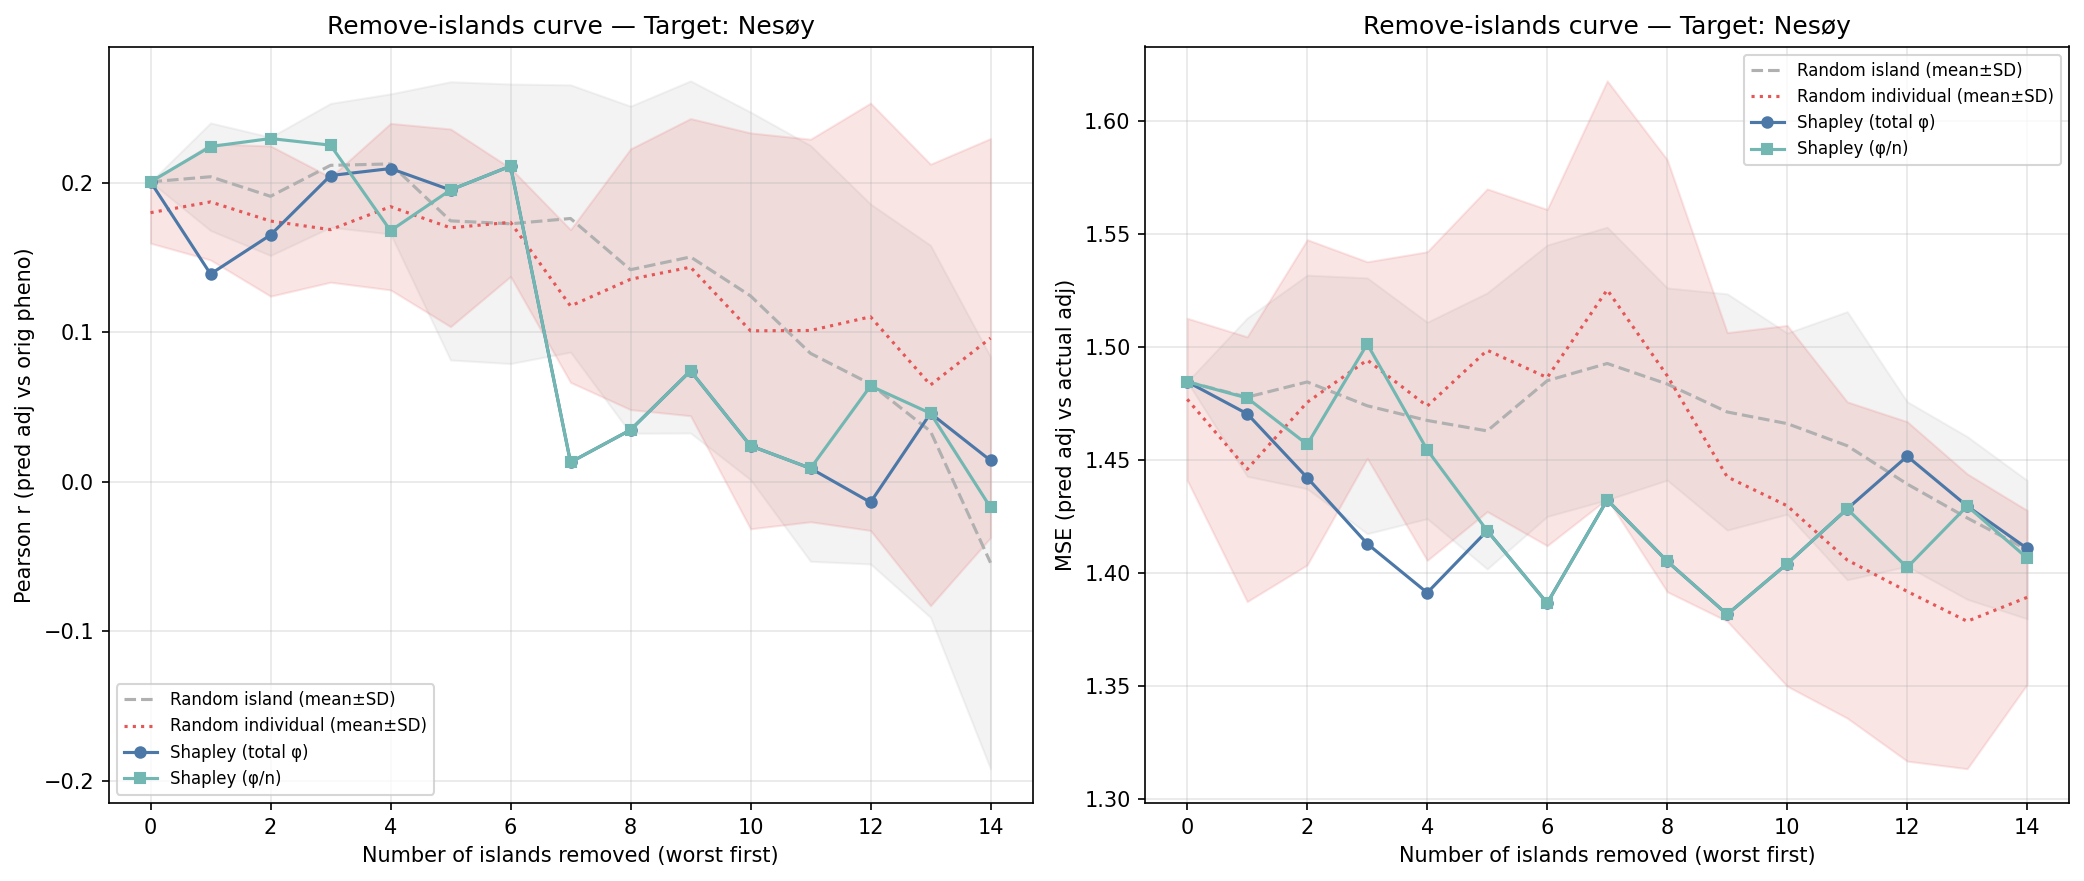

Data behind this chart, as committed beside it:
n_removed, n_islands_remaining, n_individuals_remaining, corr_eval, mse_adj, method, order_seed, target_island
0, 15, 5578, 0.2005, 1.485, shapley_total, -1, 0
1, 14, 5020, 0.1389, 1.47, shapley_total, -1, 0
2, 13, 4761, 0.165, 1.442, shapley_total, -1, 0
3, 12, 4559, 0.2047, 1.413, shapley_total, -1, 0
4, 11, 4073, 0.2094, 1.391, shapley_total, -1, 0
5, 10, 3879, 0.1951, 1.419, shapley_total, -1, 0
6, 9, 3721, 0.2111, 1.387, shapley_total, -1, 0
7, 8, 2643, 0.01302, 1.432, shapley_total, -1, 0
8, 7, 2246, 0.03463, 1.405, shapley_total, -1, 0
9, 6, 1663, 0.07411, 1.382, shapley_total, -1, 0
10, 5, 1079, 0.02401, 1.404, shapley_total, -1, 0
11, 4, 906, 0.00895, 1.428, shapley_total, -1, 0
12, 3, 740, -0.01377, 1.452, shapley_total, -1, 0
13, 2, 448, 0.04574, 1.43, shapley_total, -1, 0
14, 1, 356, 0.01423, 1.411, shapley_total, -1, 0
0, 15, 5578, 0.2005, 1.485, shapley_mean, -1, 0
1, 14, 5319, 0.2241, 1.477, shapley_mean, -1, 0
2, 13, 5117, 0.2295, 1.457, shapley_mean, -1, 0
3, 12, 4923, 0.225, 1.501, shapley_mean, -1, 0
4, 11, 4365, 0.1678, 1.454, shapley_mean, -1, 0
5, 10, 3879, 0.1951, 1.419, shapley_mean, -1, 0
6, 9, 3721, 0.2111, 1.387, shapley_mean, -1, 0
7, 8, 2643, 0.01302, 1.432, shapley_mean, -1, 0
8, 7, 2246, 0.03463, 1.405, shapley_mean, -1, 0
9, 6, 1663, 0.07411, 1.382, shapley_mean, -1, 0
10, 5, 1079, 0.02401, 1.404, shapley_mean, -1, 0
11, 4, 906, 0.00895, 1.428, shapley_mean, -1, 0
12, 3, 614, 0.064, 1.402, shapley_mean, -1, 0
13, 2, 448, 0.04574, 1.43, shapley_mean, -1, 0
14, 1, 92, -0.01718, 1.407, shapley_mean, -1, 0
0, 15, 5578, 0.2005, 1.485, random_island, 0, 0
1, 14, 5286, 0.2512, 1.434, random_island, 0, 0
2, 13, 5128, 0.2359, 1.422, random_island, 0, 0
3, 12, 4545, 0.2756, 1.433, random_island, 0, 0
4, 11, 4148, 0.2491, 1.434, random_island, 0, 0
5, 10, 3590, 0.2335, 1.395, random_island, 0, 0
6, 9, 3006, 0.2016, 1.469, random_island, 0, 0
7, 8, 2812, 0.1694, 1.495, random_island, 0, 0
8, 7, 1734, 0.01565, 1.447, random_island, 0, 0
9, 6, 1561, 0.01495, 1.464, random_island, 0, 0
10, 5, 1359, 0.01579, 1.461, random_island, 0, 0
11, 4, 1003, -0.04079, 1.438, random_island, 0, 0
12, 3, 744, 0.06397, 1.38, random_island, 0, 0
13, 2, 652, 0.08964, 1.355, random_island, 0, 0
14, 1, 166, 0.01637, 1.365, random_island, 0, 0
0, 15, 5578, 0.2005, 1.485, random_island, 1, 0
1, 14, 5412, 0.1569, 1.548, random_island, 1, 0
2, 13, 5239, 0.1545, 1.585, random_island, 1, 0
3, 12, 5081, 0.176, 1.567, random_island, 1, 0
4, 11, 4725, 0.1886, 1.539, random_island, 1, 0
5, 10, 4239, 0.1961, 1.501, random_island, 1, 0
6, 9, 3655, 0.1904, 1.553, random_island, 1, 0
7, 8, 3461, 0.1995, 1.592, random_island, 1, 0
8, 7, 3369, 0.2189, 1.525, random_island, 1, 0
9, 6, 3167, 0.2139, 1.492, random_island, 1, 0
10, 5, 2908, 0.246, 1.471, random_island, 1, 0
11, 4, 2616, 0.2785, 1.485, random_island, 1, 0
12, 3, 1538, 0.1839, 1.444, random_island, 1, 0
13, 2, 1141, 0.1623, 1.424, random_island, 1, 0
14, 1, 583, -0.1759, 1.426, random_island, 1, 0
... 270 more rows
